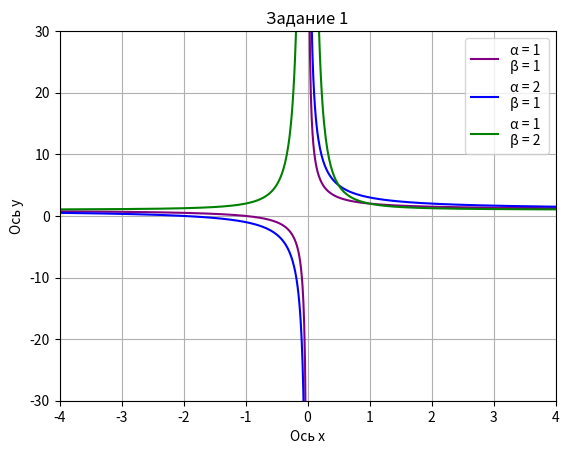

Write the Python code that produced this figure.
import numpy as np
from matplotlib import pyplot as plt


def f1(x, a, b):
    return (x**b + a**b) / x**b


def f2(x, a, b):
    return (x**b + a**b) / x**b


def f3(x, a, b):
    return (x**b + a**b) / x**b


x = np.linspace(-4, 0, 300)

plt.plot(x, f1(x, 1, 1), color='purple', label='α = 1 \nβ = 1')
plt.plot(x, f2(x, 2, 1), color='blue', label='α = 2 \nβ = 1')
plt.plot(x, f3(x, 1, 2), color='green', label='α = 1 \nβ = 2')


x = np.linspace(0, 4, 300)

plt.plot(x, f1(x, 1, 1), color='purple')
plt.plot(x, f2(x, 2, 1), color='blue')
plt.plot(x, f3(x, 1, 2), color='green')

plt.ylim(-30, 30)
plt.xlim(-4, 4)
plt.xlabel('Ось х')
plt.ylabel('Ось y')
plt.title('Задание 1')
plt.grid(True)
plt.legend()


plt.show()
